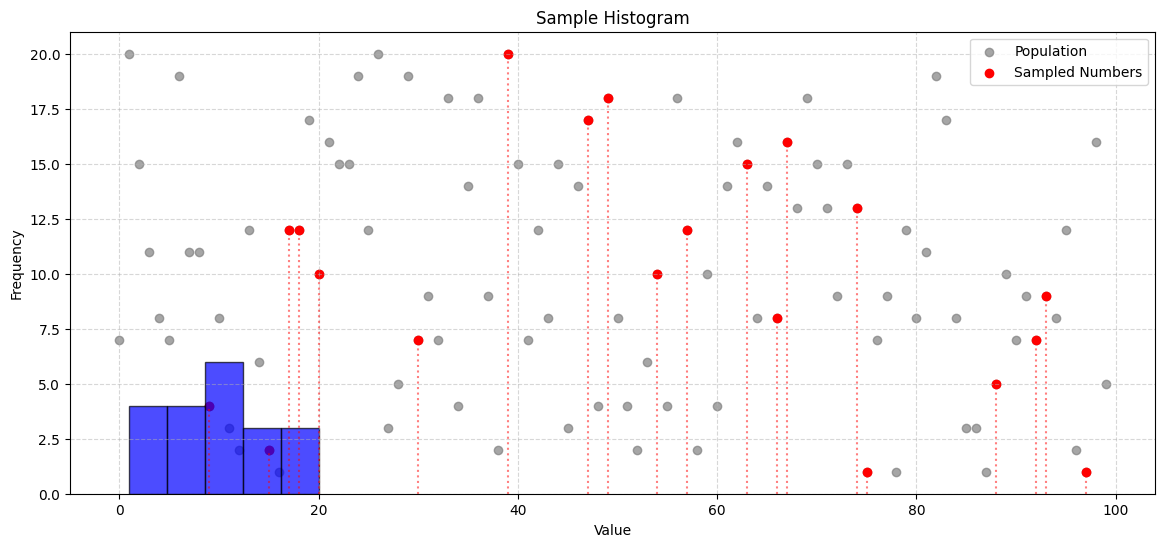
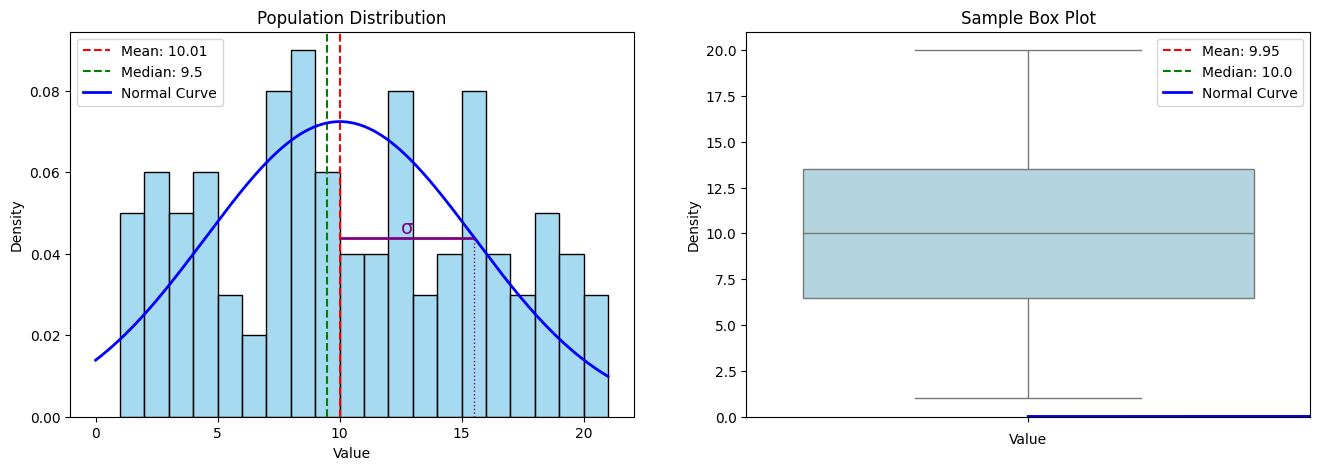
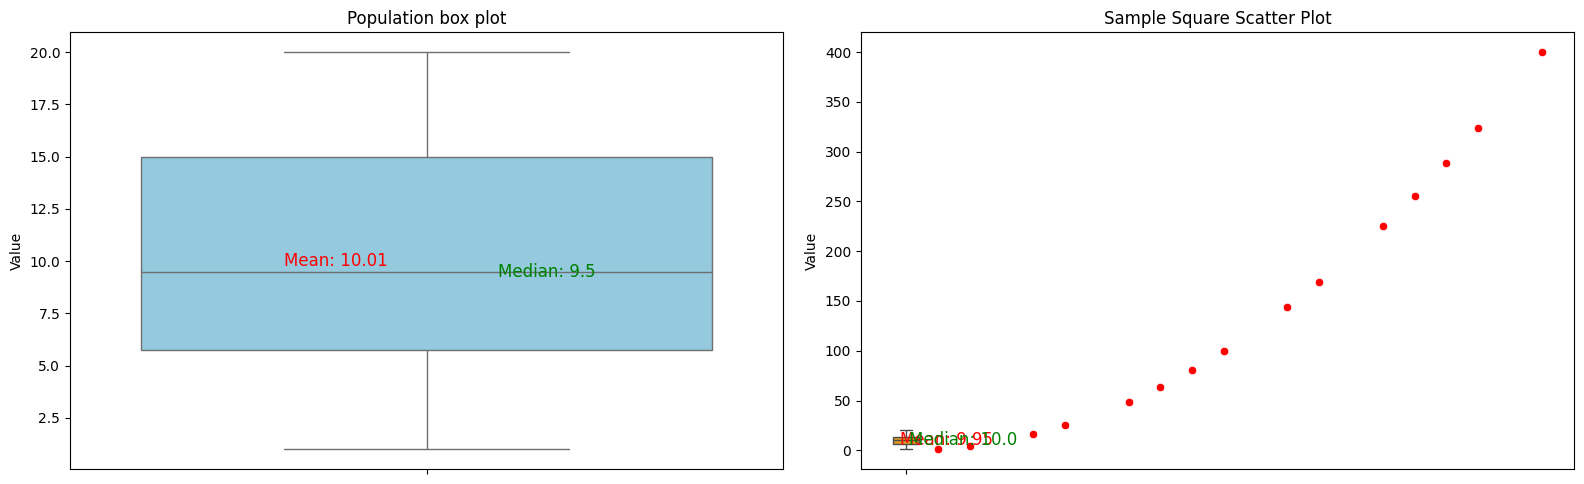

The matplotlib source for these figures, in order:
import numpy as np

# Generate a population of 100 random integers between 1 and 20
np.random.seed(42)  # For reproducibility
population = np.random.randint(1, 21, size=100)
print("Population:", population)

# Take a random sample of 20 elements from the population
sample_indices = np.random.choice(np.arange(len(population)), size=20, replace=False)
sample = population[sample_indices]
print("Sample:", sample)

# Verify population and sample sizes
print(f"Population size: {len(population)}")
print(f"Sample size: {len(sample)}")

import matplotlib.pyplot as plt

# Create an array of indices for the population
indices = np.arange(len(population))

# Create a mask to identify sampled elements
sample_mask = np.zeros_like(population, dtype=bool)
sample_mask[sample_indices] = True

# Plotting
plt.figure(figsize=(14, 6))

# Plot the population values
plt.scatter(indices, population, color='gray', alpha=0.7, label='Population')

# Highlight the sampled numbers
plt.scatter(indices[sample_mask], population[sample_mask], color='red', label='Sampled Numbers')

# Optional: Connect the sampled points with vertical lines for emphasis
plt.vlines(indices[sample_mask], ymin=0, ymax=population[sample_mask], colors='red', linestyles='dotted', alpha=0.5)

# Labels and title
plt.xlabel('Index')
plt.ylabel('Value')
plt.title('Visualization of Random Sampling from Population')

# Legend
plt.legend()

# Grid for better readability
plt.grid(True, linestyle='--', alpha=0.5)

# Show the plot
plt.show()









#Example: Computing Mean, Median, and Mode
from scipy import stats

# Mean
population_mean = np.mean(population)
print(f'Population mean: {population_mean}')
sample_mean = np.mean(sample)
print(f'Sample mean: {sample_mean}')

# Geometric mean
population_geometric_mean = stats.gmean(population)
print(f'Population Geometric Mean: {population_geometric_mean:.2f}')
sample_geometric_mean = stats.gmean(sample)
print(f'Sample Geometric Mean: {sample_geometric_mean:.2f}')
    
# Harmonic mean
population_harmonic_mean = stats.hmean(population)
print(f'Population harmonic mean: {population_harmonic_mean}')
sample_harmonic_mean = stats.hmean(sample)
print(f'Sample harmonic mean: {sample_harmonic_mean}')

# Median
population_median = np.median(population)
print(f'Population median: {population_median}')
sample_median = np.median(sample)
print(f'Sample median: {sample_median}')

# Mode
population_mode = stats.mode(population)
print(f'Population mode: {population_mode.mode}, Count: {population_mode.count}')
sample_mode = stats.mode(sample)
print(f'Sample mode: {sample_mode.mode}, Count: {sample_mode.count}')



# Population Range
population_range_value = np.max(population) - np.min(population)
print(f'Population range: {population_range_value}')

# Sample Range
sample_range_value = np.max(sample) - np.min(sample)
print(f'Sample range: {sample_range_value}')

# Population Variance
population_variance = np.var(population)
print(f'Population Variance: {population_variance}')

# Sample Variance
sample_variance = np.var(sample, ddof=1)  # ddof=1 applies Bessel's correction
print(f'Sample Variance: {sample_variance}')

# Population Standard Deviation
population_std_dev = np.std(population)
print(f'Population Standard Deviation: {population_std_dev}')

# Sample Standard Deviation
sample_std_dev = np.std(sample, ddof=1)  # ddof=1 applies Bessel's correction
print(f'Sample Standard Deviation: {sample_std_dev}')

# Population Standard Error
population_std_dev = np.std(population, ddof=0)
population_size = len(population)
population_se = population_std_dev / np.sqrt(population_size)
print(f'Population Standard Error: {population_se}')

# Sample Standard Error
sample_std_dev = np.std(sample, ddof=1)  # ddof=1 for sample standard deviation
sample_size = len(sample)
sample_se = sample_std_dev / np.sqrt(sample_size)
print(f'Sample Standard Error: {sample_se}')

# Coefficient of Variation for Population
population_mean = np.mean(population)
population_cv = (population_std_dev / population_mean) * 100
print(f'Population Coefficient of Variation: {population_cv:.2f}%')

# Coefficient of Variation for Sample
sample_mean = np.mean(sample)
sample_cv = (sample_std_dev / sample_mean) * 100
print(f'Sample Coefficient of Variation: {sample_cv:.2f}%')






# Example: Computing Skewness and Kurtosis
# Skewness
skewness = stats.skew(sample)
print(f'Skewness: {skewness}')

# Kurtosis
kurtosis = stats.kurtosis(sample)
print(f'Kurtosis: {kurtosis}')





# Example: Histogram for sample
import matplotlib.pyplot as plt
import seaborn as sns

# Histogram
plt.hist(sample, bins=5, alpha=0.7, color='blue', edgecolor='black')
plt.title('Sample Histogram')
plt.xlabel('Value')
plt.ylabel('Frequency')
plt.show()

# Example: Histogram for sample and population
from scipy.stats import norm

# Create figure and axes for subplots
fig, axes = plt.subplots(1, 2, figsize=(16, 5))

# Histogram of Population with Normal Curve
ax1 = axes[0]
sns.histplot(population, bins=range(1, 22), kde=False, color='skyblue', stat='density', ax=ax1, edgecolor='black')
ax1.axvline(population_mean, color='red', linestyle='dashed', linewidth=1.5, label=f'Mean: {population_mean:.2f}')
ax1.axvline(population_median, color='green', linestyle='dashed', linewidth=1.5, label=f'Median: {population_median}')
ax1.set_title('Population Distribution')
ax1.set_xlabel('Value')
ax1.set_ylabel('Density')

# Overlay Normal Distribution Curve for Population
x_population = np.linspace(min(population)-1, max(population)+1, 1000)
y_population = norm.pdf(x_population, population_mean, population_std_dev)
ax1.plot(x_population, y_population, color='blue', linewidth=2, label='Normal Curve')

# Add Standard Deviation Line and Text for Population
x_std_right = population_mean + population_std_dev
y_std_right = norm.pdf(x_std_right, population_mean, population_std_dev)
ax1.hlines(y=y_std_right, xmin=population_mean, xmax=x_std_right, colors='purple', linewidth=2)
ax1.vlines(x=x_std_right, ymin=0, ymax=y_std_right, colors='purple', linestyles='dotted', linewidth=1)
ax1.annotate('σ', xy=((population_mean + x_std_right)/2, y_std_right), color='purple', fontsize=14, ha='center', va='bottom')
ax1.legend()

# Histogram of Sample with Normal Curve
ax2 = axes[1]
sns.histplot(sample, bins=range(1, 22), kde=False, color='orange', stat='density', ax=ax2, edgecolor='black')
ax2.axvline(sample_mean, color='red', linestyle='dashed', linewidth=1.5, label=f'Mean: {sample_mean:.2f}')
ax2.axvline(sample_median, color='green', linestyle='dashed', linewidth=1.5, label=f'Median: {sample_median}')
ax2.set_title('Sample Distribution')
ax2.set_xlabel('Value')
ax2.set_ylabel('Density')

# Overlay Normal Distribution Curve for Sample
x_sample = np.linspace(min(sample)-1, max(sample)+1, 1000)
y_sample = norm.pdf(x_sample, sample_mean, sample_std_dev)
ax2.plot(x_sample, y_sample, color='blue', linewidth=2, label='Normal Curve')

# Add Standard Deviation Line and Text for Sample
x_std_right_sample = sample_mean + sample_std_dev 
y_std_right_sample = norm.pdf(x_std_right_sample, sample_mean, sample_std_dev)
ax2.hlines(y=y_std_right_sample, xmin=sample_mean, xmax=x_std_right_sample, colors='purple', linewidth=2)
ax2.vlines(x=x_std_right_sample, ymin=0, ymax=y_std_right_sample, colors='purple', linestyles='dotted', linewidth=1)
ax2.annotate('σ', xy=((sample_mean + x_std_right_sample)/2, y_std_right_sample), color='purple', fontsize=14, ha='center', va='bottom')
ax2.legend()





# Example: Box plot of sample
sns.boxplot(data=sample, color='lightblue')
plt.title('Sample Box Plot')
plt.show()

# Example: Box plot of sample and population
# Create figure and axes for subplots
fig, axes = plt.subplots(1, 2, figsize=(16, 5))

# Visualization Setup
sns.set(style='whitegrid')

# Boxplot of Population
ax1 = axes[0]
sns.boxplot(y=population, color='skyblue', ax=ax1)
ax1.set_title('Population box plot')
ax1.set_ylabel('Value')
# Annotate statistics
ax1.text(-0.2, population_mean, f'Mean: {population_mean:.2f}', verticalalignment='center', color='red')
ax1.text(0.1, population_median, f'Median: {population_median}', verticalalignment='center', color='green')

# Boxplot of Sample
ax2 = axes[1]
sns.boxplot(y=sample, color='orange', ax=ax2)
ax2.set_title('Sample box plot')
ax2.set_ylabel('Value')
# Annotate statistics
ax2.text(-0.2, sample_mean, f'Mean: {sample_mean:.2f}', verticalalignment='center', color='red')
ax2.text(0.1, sample_median, f'Median: {sample_median}', verticalalignment='center', color='green')

# Adjust layout
plt.tight_layout()
plt.show()





# Example: Scatter plot of sample vs squared sample
squared_sample = np.square(sample)
sns.scatterplot(x=sample, y=squared_sample, color='red')
plt.title('Sample Square Scatter Plot')
plt.show()







